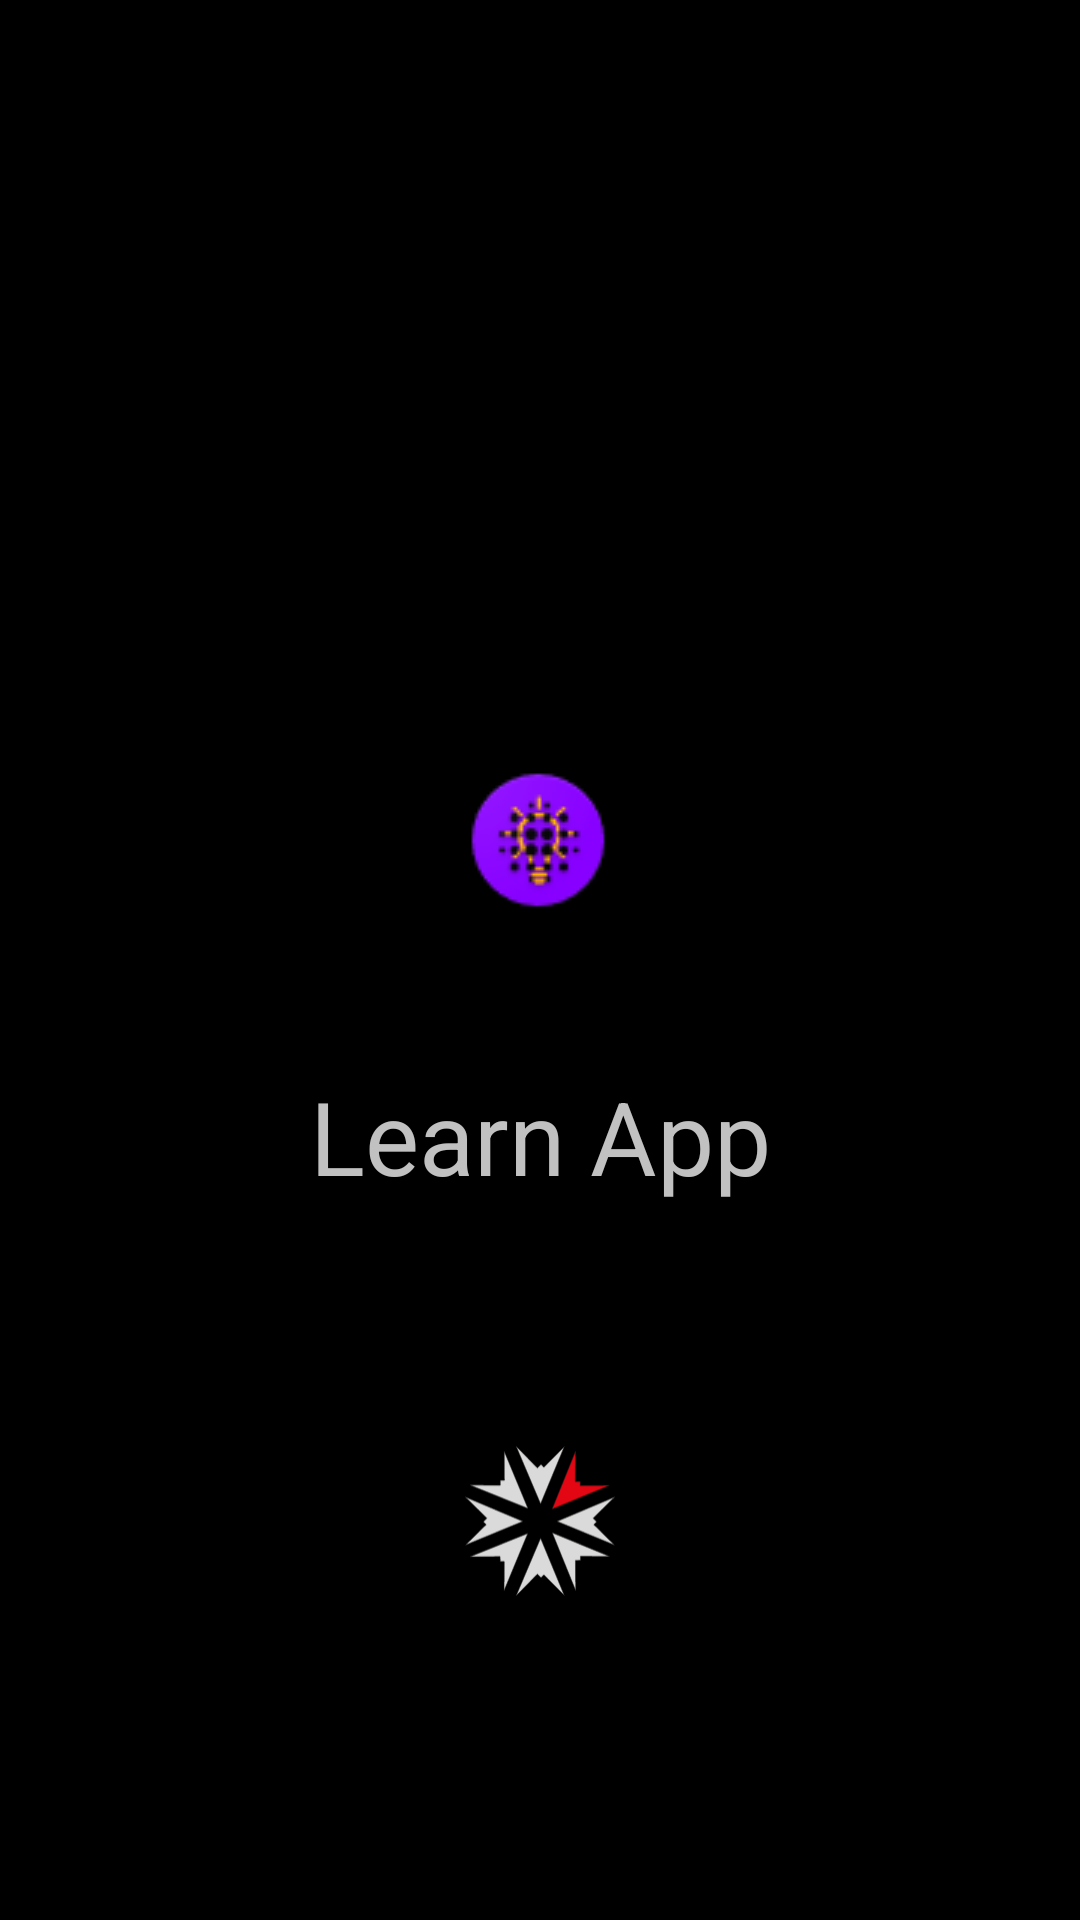

Produce the Android XML layout that renders to this screen, including the resource entries it uses.
<!-- AndroidManifest.xml: application theme Theme.LearnApp -->
<!-- res/layout/startup_form.xml -->
<?xml version="1.0" encoding="utf-8"?>
<androidx.constraintlayout.widget.ConstraintLayout xmlns:android="http://schemas.android.com/apk/res/android"
    xmlns:app="http://schemas.android.com/apk/res-auto"
    xmlns:tools="http://schemas.android.com/tools"
    android:layout_width="match_parent"
    android:layout_height="match_parent"
    android:background="#000000"
    android:backgroundTint="#000000"
    tools:context=".forms.StartUpForm">

    <ImageView
        android:id="@+id/imageView_app_logo"
        android:layout_width="wrap_content"
        android:layout_height="wrap_content"
        android:layout_marginTop="256dp"
        android:contentDescription="@string/todo"
        android:src="@mipmap/ic_launcher"
        app:layout_constraintEnd_toEndOf="parent"
        app:layout_constraintHorizontal_bias="0.498"
        app:layout_constraintStart_toStartOf="parent"
        app:layout_constraintTop_toTopOf="parent" />

    <ImageView
        android:id="@+id/imageView_gdc"
        android:layout_width="50dp"
        android:layout_height="50dp"
        android:layout_marginTop="78dp"
        android:contentDescription="@string/gdc"
        android:src="@drawable/ic_gdclogo"
        app:layout_constraintEnd_toEndOf="parent"
        app:layout_constraintStart_toStartOf="parent"
        app:layout_constraintTop_toBottomOf="@+id/textview_app_title" />

    <TextView
        android:id="@+id/textview_app_title"
        android:layout_width="wrap_content"
        android:layout_height="wrap_content"
        android:layout_marginTop="100dp"
        android:clickable="false"
        android:foregroundTint="#673AB7"
        android:minHeight="48dp"
        android:scaleX="1"
        android:scaleY="1"
        android:text="@string/learn_app"
        android:textColor="#C1C1C1"
        android:textSize="34sp"
        app:layout_constraintEnd_toEndOf="parent"
        app:layout_constraintStart_toStartOf="parent"
        app:layout_constraintTop_toTopOf="@id/imageView_app_logo"
        tools:ignore="TouchTargetSizeCheck" />

</androidx.constraintlayout.widget.ConstraintLayout>
<!-- resources referenced by this layout -->
<resources>
  <!-- drawable ic_gdclogo: vector/xml drawable (drawable, 3125 chars, omitted) -->
  <!-- mipmap ic_launcher: png bitmap (mipmap-mdpi, 4205 bytes) -->
  <string name="gdc">gdc</string>
  <string name="learn_app" translatable="true">Learn App</string>
  <string name="todo">TODO</string>
  <style name="Theme.LearnApp" parent="Theme.MaterialComponents.DayNight.DarkActionBar">
  
          
          <item name="colorPrimary">@color/purple_500</item>
          <item name="colorPrimaryVariant">@color/purple_700</item>
          <item name="colorOnPrimary">@color/white</item>
  
          
          <item name="colorSecondary">@color/white</item>
          <item name="colorSecondaryVariant">@color/white</item>
          <item name="colorOnSecondary">@color/black</item>
  
          
          <item name="android:statusBarColor" tools:targetApi="l">?attr/colorPrimaryVariant</item>
  
          
          <item name="android:textColorPrimary">@color/black</item>
          <item name="android:textColorSecondary">@color/black</item>
          <item name="android:textColorSecondaryInverse">@color/black</item>
          <item name="android:textColorHint">@color/hint_text_box_color</item>
          <item name="android:textColorHintInverse">@color/hint_text_box_color_active</item>
          <item name="cardBackgroundColor">@color/white</item>
  
      </style>
  <color name="hint_text_box_color">#757575</color>
  <color name="hint_text_box_color_active">#909090</color>
  <!-- not gathered from this repository: default colours our renderer supplied (Android Studio template values) -->
  <color name="purple_500">#FF6200EE</color>
  <color name="purple_700">#FF3700B3</color>
  <color name="black">#FF000000</color>
  <color name="white">#FFFFFFFF</color>
</resources>
